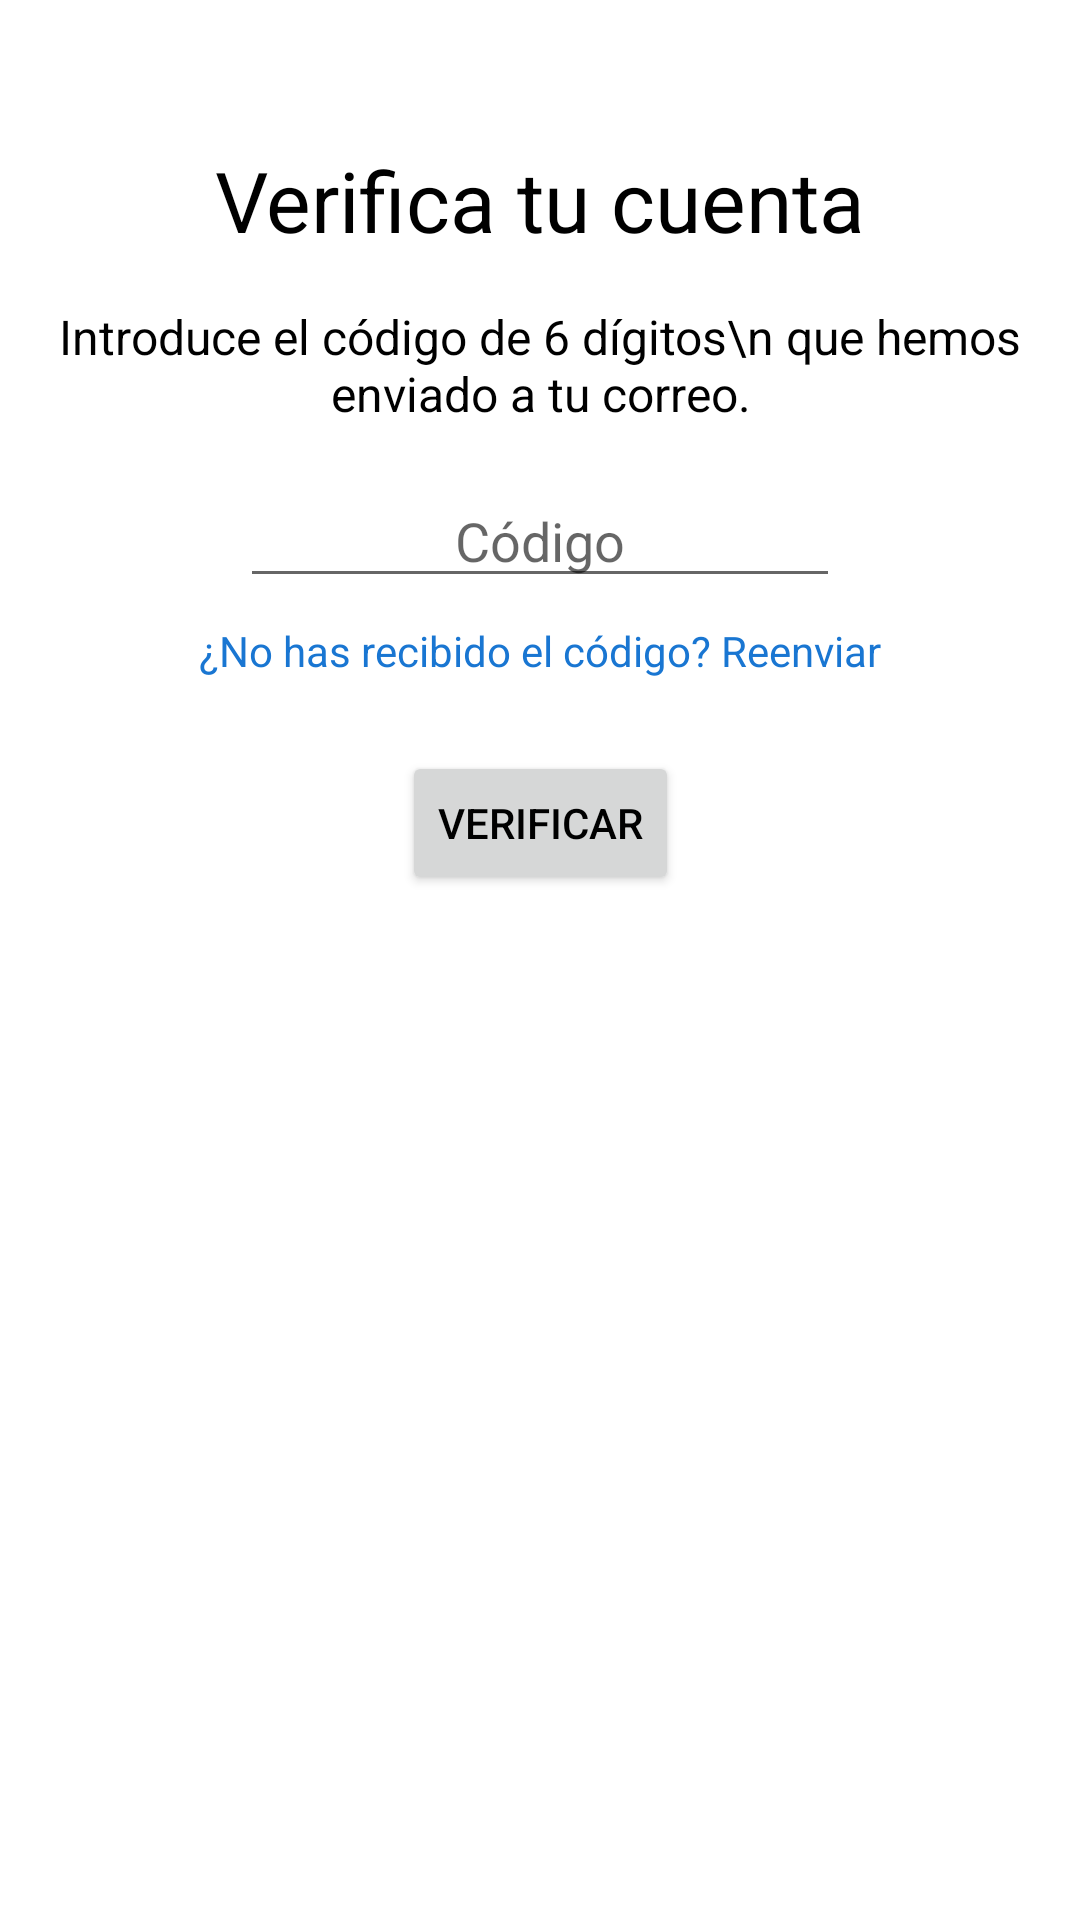

Write the Android layout XML for this screen, with the resource values it uses.
<!-- AndroidManifest.xml: application theme Theme.SportyHub -->
<!-- res/layout/activity_registro_paso2.xml -->
<androidx.constraintlayout.widget.ConstraintLayout
    xmlns:android="http://schemas.android.com/apk/res/android"
    xmlns:app="http://schemas.android.com/apk/res-auto"
    android:layout_width="match_parent"
    android:layout_height="match_parent">

    
    <TextView
        android:id="@+id/text_verification"
        android:layout_width="wrap_content"
        android:layout_height="wrap_content"
        android:text="Verifica tu cuenta"
        android:textSize="28sp"
        app:layout_constraintTop_toTopOf="parent"
        app:layout_constraintStart_toStartOf="parent"
        app:layout_constraintEnd_toEndOf="parent"
        android:layout_marginTop="48dp"/>

    
    <TextView
        android:id="@+id/text_instructions"
        android:layout_width="wrap_content"
        android:layout_height="wrap_content"
        android:text="Introduce el código de 6 dígitos\n que hemos enviado a tu correo."
        android:textSize="16sp"
        android:gravity="center"
        app:layout_constraintTop_toBottomOf="@id/text_verification"
        app:layout_constraintStart_toStartOf="parent"
        app:layout_constraintEnd_toEndOf="parent"
        android:layout_margin="16dp"/>

    
    <EditText
        android:id="@+id/code_input"
        android:layout_width="200dp"
        android:layout_height="wrap_content"
        android:hint="Código"
        android:inputType="number"
        android:gravity="center"
        android:maxLength="6"
        android:layout_marginTop="16dp"
        android:textSize="18sp"
        app:layout_constraintTop_toBottomOf="@id/text_instructions"
        app:layout_constraintStart_toStartOf="parent"
        app:layout_constraintEnd_toEndOf="parent"/>

    
    <TextView
        android:id="@+id/resend_code_text"
        android:layout_width="wrap_content"
        android:layout_height="wrap_content"
        android:text="¿No has recibido el código? Reenviar"
        android:textColor="#1976D2"
        android:textSize="14sp"
        android:layout_marginTop="8dp"
        app:layout_constraintTop_toBottomOf="@id/code_input"
        app:layout_constraintStart_toStartOf="parent"
        app:layout_constraintEnd_toEndOf="parent"/>

    
    <Button
        android:id="@+id/verify_button"
        android:layout_width="wrap_content"
        android:layout_height="wrap_content"
        android:text="Verificar"
        app:layout_constraintTop_toBottomOf="@id/resend_code_text"
        app:layout_constraintStart_toStartOf="parent"
        app:layout_constraintEnd_toEndOf="parent"
        android:layout_marginTop="24dp"/>
</androidx.constraintlayout.widget.ConstraintLayout>
<!-- resources referenced by this layout -->
<resources>
  <style name="Theme.SportyHub" parent="Theme.MaterialComponents.DayNight.NoActionBar">
          
          <item name="colorPrimary">#FF9800</item>
          <item name="colorPrimaryVariant">@color/purple_700</item>
          <item name="colorOnPrimary">@color/black</item>
          
          <item name="colorSecondary">@color/teal_200</item>
          <item name="colorSecondaryVariant">@color/teal_700</item>
          <item name="colorOnSecondary">@color/black</item>
          
          <item name="android:statusBarColor">@color/mainOrange</item>
          <item name="android:textColor">@color/black</item>
  
          <item name="android:colorBackground">#FDE1B8</item>
          <item name="android:windowBackground">@color/white</item>
  
          
          <item name="toolbarStyle">@style/ToolbarStyle</item>
  
          
          <item name="android:spinnerItemStyle">@style/SpinnerTextStyle</item>
          <item name="android:spinnerDropDownItemStyle">@style/SpinnerDropDownTextStyle</item>
  
      </style>
  <color name="purple_700">#FF3700B3</color>
  <color name="black">#FF000000</color>
  <color name="teal_200">#FF03DAC5</color>
  <color name="teal_700">#FF018786</color>
  <color name="mainOrange">#FF9800</color>
  <color name="white">#FFFFFFFF</color>
  <style name="ToolbarStyle" parent="Widget.MaterialComponents.Toolbar">
          <item name="titleTextAppearance">@style/ToolbarTitleStyle</item>
      </style>
  <style name="SpinnerTextStyle" parent="TextAppearance.AppCompat.Widget.TextView.SpinnerItem">
          <item name="android:textColor">@android:color/black</item>
      </style>
  <style name="SpinnerDropDownTextStyle" parent="TextAppearance.AppCompat.Widget.TextView.SpinnerItem">
          <item name="android:textColor">@android:color/black</item>
      </style>
  <style name="ToolbarTitleStyle" parent="TextAppearance.Widget.AppCompat.Toolbar.Title">
          <item name="android:textSize">24sp</item>
          <item name="android:textColor">@android:color/black</item>
          <item name="android:textAlignment">center</item>
      </style>
</resources>
